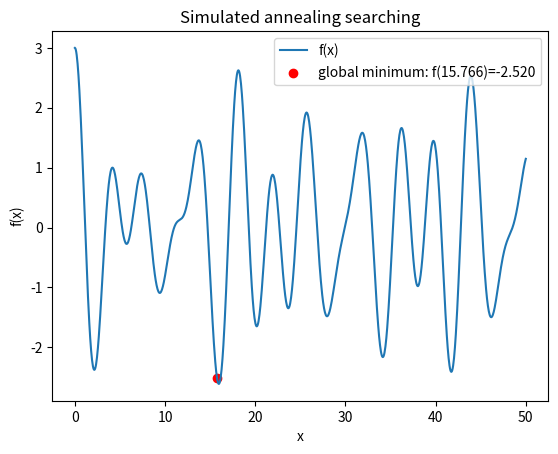

Python code for this plot:
# ------- Simulated annealing method to find the global minimum -------
import numpy as np
import matplotlib.pyplot as plt

T0 = 500  # suitable initial temperature
tau = 10000
t = np.linspace(0, 1000, 100000)
T = T0 * np.exp(-t / tau)  # cooling function

x = np.linspace(0, 50, 1000)
f = np.cos(x) + np.cos(np.sqrt(2)*x) + np.cos(np.sqrt(3)*x)

index = np.random.randint(0, len(x))  # initial index
f_min = f[index]

for i in range(len(T)):

    # randomize the move step
    step = max(int(20*T[i]/T0), 1)

    if np.random.rand() < 0.5:
        new_index = min(index + step, len(x)-1)  # avoid index out of bounds
        delta_d = f[new_index]-f[index]  # right-move
    else:
        new_index = max(index - step, 0)  # avoid index out of bounds
        delta_d = f[new_index]-f[index]  # left-move

    if np.random.rand() < np.exp(-delta_d / T[i]):  # Metropolis
        index = new_index

    if f_min > f[index]:  # store the historical minimum
        f_min = f[index]
        x_min = index

print(f'The global minimum is f({x[x_min]:.3f})={f_min:.3f}')

# visualize the annealing process
plt.plot(x, f, label='f(x)')
plt.scatter(x[x_min], f_min, c='r', label=f'global minimum: f({x[x_min]:.3f})={f_min:.3f}')
plt.title('Simulated annealing searching')
plt.xlabel('x')
plt.ylabel('f(x)')
plt.legend()
plt.show()
